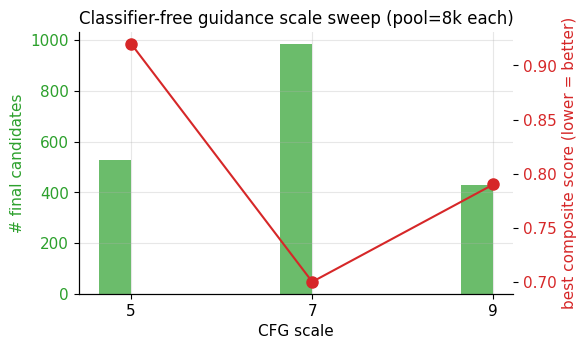

Write the Python code that produced this figure.
"""ED Fig. 3 - CFG-scale sweep at pool=8k.

Brought over from `EnergeticDiffusion2/docs/paper/make_figures.py:fig_cfg_sweep()`.
Self-contained: the three sweep points are inline (no external data file).

Bar = number of final candidates kept after the full filter funnel.
Line = best top-1 composite score (lower is better in the underlying metric).
"""
from __future__ import annotations
import os
import matplotlib
matplotlib.use("Agg")
import matplotlib.pyplot as plt

OUT_DIR = r"E:\Projects\DGLD4Energetic-public\paper\figs"
os.makedirs(OUT_DIR, exist_ok=True)

plt.rcParams.update({
    "font.family": "DejaVu Sans",
    "font.size": 11,
    "axes.titlesize": 12,
    "axes.spines.top": False,
    "axes.spines.right": False,
    "figure.dpi": 130,
})


def main():
    # (cfg_scale, raw_pool, after_chem, after_funnel, best_composite)
    runs = [
        (5, 802,  758,  528, 0.92),
        (7, 1533, 1429, 983, 0.70),
        (9, 673,  650,  427, 0.79),
    ]
    cfgs  = [r[0] for r in runs]
    final = [r[3] for r in runs]
    score = [r[4] for r in runs]

    fig, ax1 = plt.subplots(figsize=(6, 3.6))
    ax2 = ax1.twinx()
    ax1.bar([c - 0.18 for c in cfgs], final, width=0.36,
            color="#2ca02c", alpha=0.7, label="# final candidates")
    ax2.plot(cfgs, score, "o-", color="#d62728",
             label="best composite", markersize=8)
    ax1.set_xticks(cfgs)
    ax1.set_xlabel("CFG scale")
    ax1.set_ylabel("# final candidates", color="#2ca02c")
    ax2.set_ylabel("best composite score (lower = better)", color="#d62728")
    ax1.tick_params(axis="y", labelcolor="#2ca02c")
    ax2.tick_params(axis="y", labelcolor="#d62728")
    ax1.grid(True, alpha=0.3)
    ax1.set_title("Classifier-free guidance scale sweep (pool=8k each)")
    fig.tight_layout()

    base = os.path.join(OUT_DIR, "fig2_cfg_sweep")
    fig.savefig(base + ".svg")
    fig.savefig(base + ".png", dpi=300)
    plt.close(fig)
    print(f"Saved: {base}.svg + .png")


if __name__ == "__main__":
    main()
